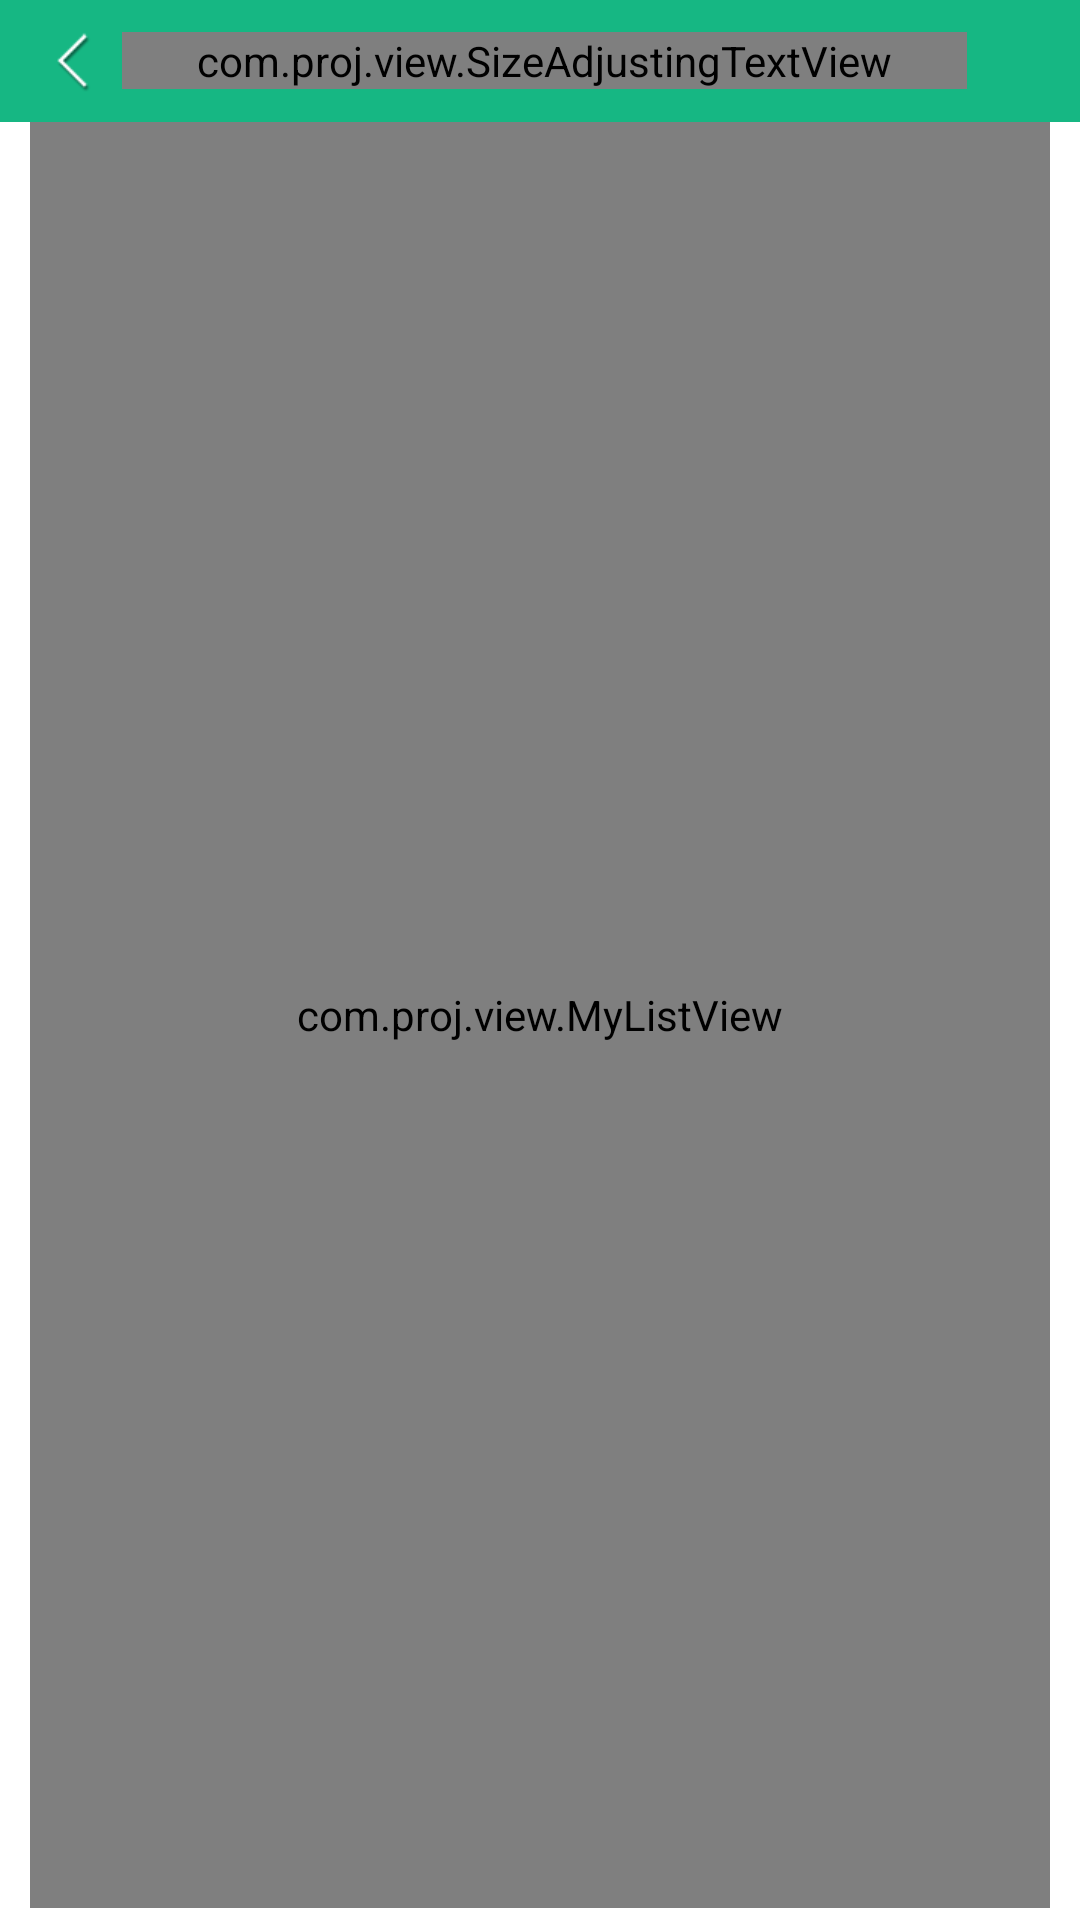

Layout XML and referenced resources for this Android screen:
<!-- AndroidManifest.xml: application theme AppTheme -->
<!-- res/layout/activity_list.xml -->
<LinearLayout xmlns:android="http://schemas.android.com/apk/res/android"
    xmlns:tools="http://schemas.android.com/tools"
    android:layout_width="match_parent"
    android:layout_height="match_parent"
    android:orientation="vertical"
     >

	<include layout="@layout/layout_top" />
	
	<include layout="@layout/layout_info_list" />
    
</LinearLayout>
<!-- res/layout/layout_top.xml (included above) -->
<?xml version="1.0" encoding="utf-8"?>


<LinearLayout xmlns:android="http://schemas.android.com/apk/res/android"
    android:layout_width="match_parent"
    android:layout_height="wrap_content"
    android:background="@color/title_bg"
    android:gravity="center_vertical"
    android:id="@+id/layout_top"
    android:orientation="horizontal" >

    <Button
        android:id="@+id/btn_return"
        android:layout_width="wrap_content"
        android:layout_height="wrap_content"
        android:background="@drawable/btn_return_bg" />

    <com.proj.view.SizeAdjustingTextView
        style="@style/title"
        android:id="@+id/txt_title"
        android:layout_width="0dp"
        android:layout_weight="1"
        android:layout_height="wrap_content" />

    <ImageView
        android:id="@+id/btn_right"
        android:layout_width="wrap_content"
        android:layout_height="wrap_content"
        android:visibility="invisible"
        android:padding="5dp"
        android:src="@drawable/btn_search_bg"/>

</LinearLayout>
<!-- res/layout/layout_info_list.xml (included above) -->
<LinearLayout xmlns:android="http://schemas.android.com/apk/res/android"
    xmlns:tools="http://schemas.android.com/tools"
    android:layout_width="match_parent"
    android:layout_height="match_parent"
    android:orientation="vertical" >
    
    
	
    <com.proj.view.MyListView
        android:id="@+id/list_lv"
        android:layout_width="match_parent"
        android:layout_height="match_parent"
        android:divider="@null"
        android:layout_marginLeft="10dp"
        android:layout_marginRight="10dp"
        android:layout_marginBottom="4dp"
        android:dividerHeight="10dp"
        android:listSelector="@drawable/list_item_bg"
        android:cacheColorHint="#00000000"
       	android:scrollbarThumbVertical="@drawable/scorllbar_v" >
    </com.proj.view.MyListView>
	    
</LinearLayout>
<!-- resources referenced by this layout -->
<resources>
  <color name="title_bg">#16b783</color>
  <!-- drawable btn_return_bg (drawable) -->
  <?xml version="1.0" encoding="utf-8"?>
  
  <selector xmlns:android="http://schemas.android.com/apk/res/android">
  
      <item android:drawable="@drawable/btn_return_click" android:state_pressed="true"/>
      <item android:drawable="@drawable/btn_return_click" android:state_focused="true"/>
      <item android:drawable="@drawable/btn_return"/>
  
  </selector>
  <!-- drawable btn_search_bg (drawable) -->
  <?xml version="1.0" encoding="utf-8"?>
  
  <selector xmlns:android="http://schemas.android.com/apk/res/android">
  
      <item android:drawable="@drawable/fdj_click" android:state_pressed="true"/>
      <item android:drawable="@drawable/fdj_click" android:state_focused="true"/>
      <item android:drawable="@drawable/fdj"/>
  
  </selector>
  <!-- drawable list_item_bg (drawable) -->
  <?xml version="1.0" encoding="utf-8"?>
  
  <selector xmlns:android="http://schemas.android.com/apk/res/android">
  
      <item android:drawable="@color/item_click" android:state_pressed="true"/>
      <item android:drawable="@color/item_click" android:state_focused="true"/>
      <item android:drawable="@android:color/transparent"/>
  
  </selector>
  <style name="title"> 
          <item name="android:gravity">center</item> 
          <item name="android:textSize">@dimen/text_size_title</item> 
          <item name="android:textColor">@color/white</item> 
          <item name="android:maxLines">2</item> 
      </style>
  <style name="AppTheme" parent="AppBaseTheme">
          
      </style>
  <!-- drawable btn_return_click: png bitmap (drawable-xhdpi, 1975 bytes) -->
  <!-- drawable btn_return: png bitmap (drawable-xhdpi, 1834 bytes) -->
  <!-- drawable fdj_click: png bitmap (drawable-xhdpi, 2051 bytes) -->
  <!-- drawable fdj: png bitmap (drawable-xhdpi, 1973 bytes) -->
  <color name="item_click">#fbede4</color>
  <dimen name="text_size_title">18dp</dimen>
  <color name="white">#ffffff</color>
  <style name="AppBaseTheme" parent="@android:style/Theme.Light.NoTitleBar">
          
      </style>
</resources>
